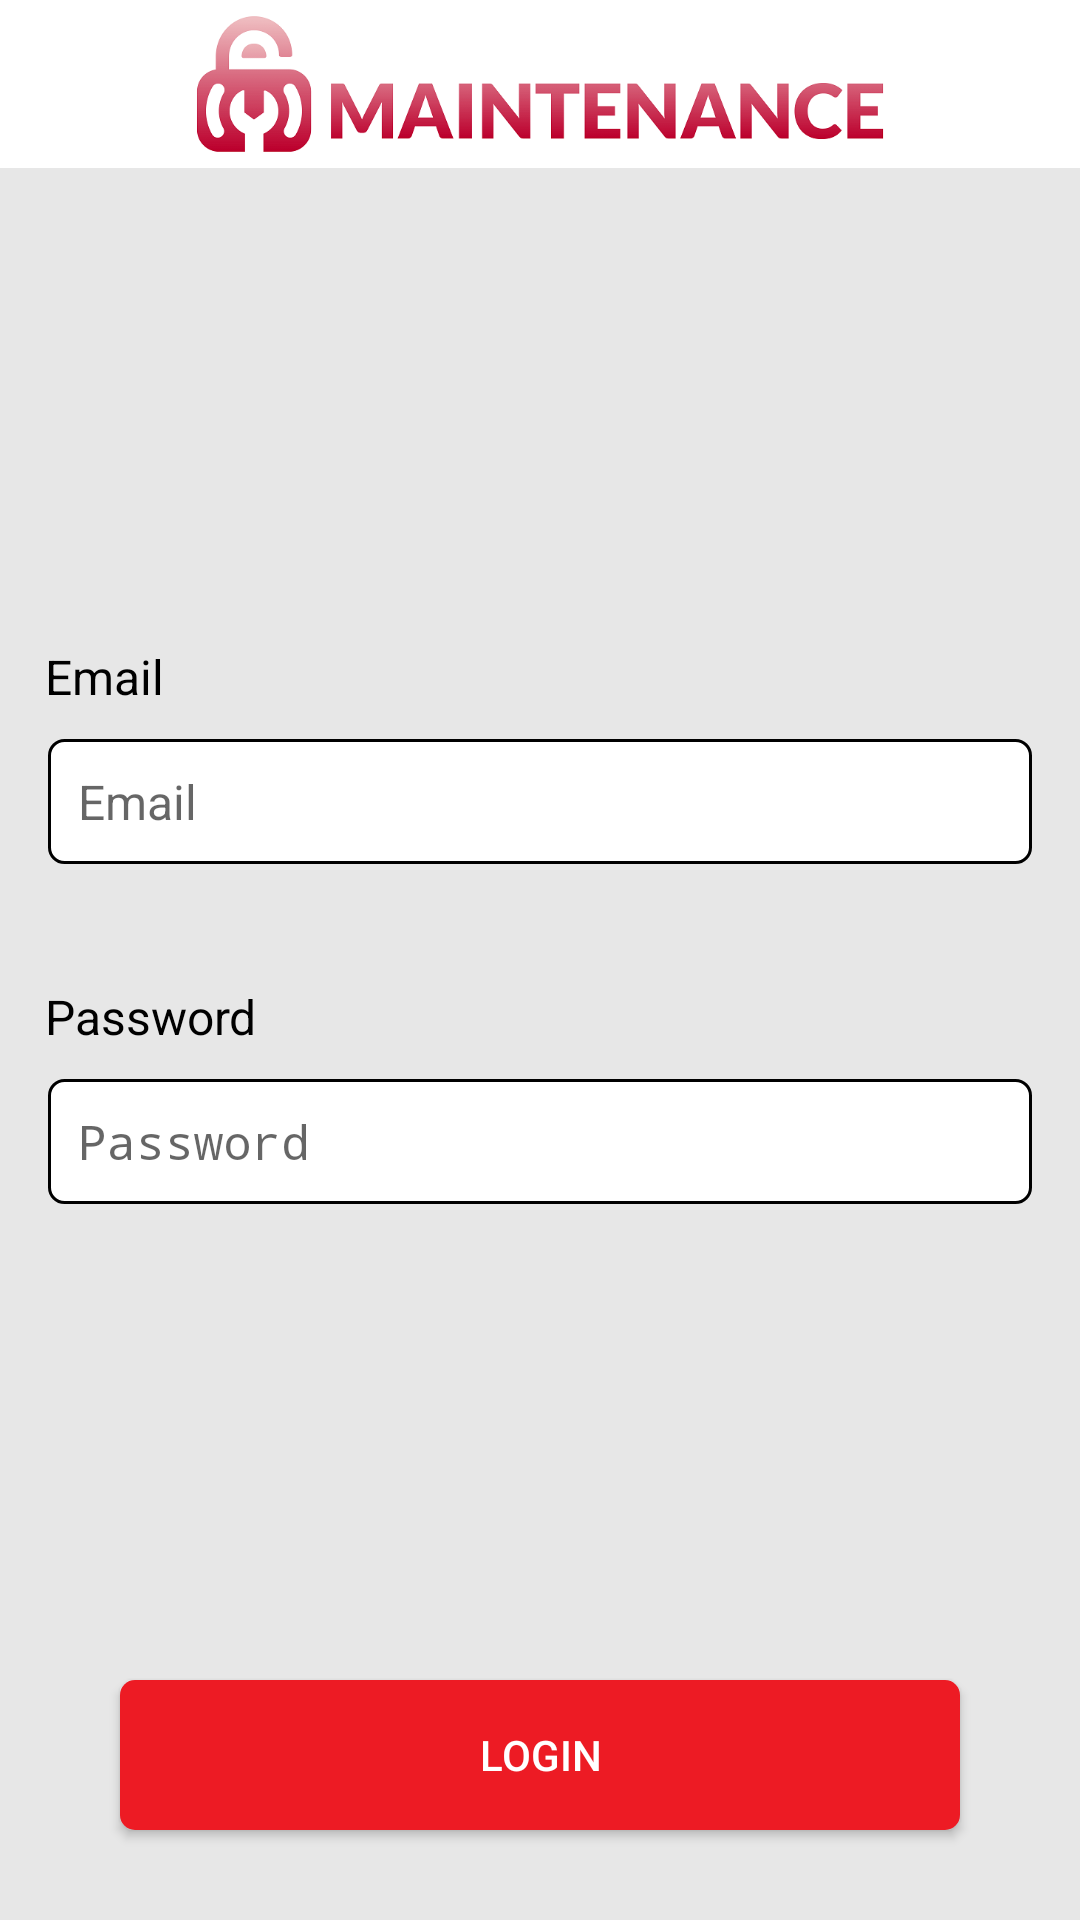

Reconstruct the res/layout file that produces this screen, plus the resources it refers to.
<!-- AndroidManifest.xml: application theme AppTheme -->
<!-- res/layout/activity_login_activity.xml -->
<?xml version="1.0" encoding="utf-8"?>
<RelativeLayout xmlns:android="http://schemas.android.com/apk/res/android"
    xmlns:app="http://schemas.android.com/apk/res-auto"
    xmlns:tools="http://schemas.android.com/tools"
    android:layout_width="match_parent"
    android:layout_height="match_parent"
    android:background="@color/colorWhite">

    <LinearLayout
        android:id="@+id/ll_linearLayoutCheck"
        android:layout_width="match_parent"
        android:layout_height="match_parent"
        android:background="@color/colorWhite"
        android:orientation="vertical"
        android:weightSum="1">

        <LinearLayout
            android:layout_width="match_parent"
            android:layout_height="wrap_content"
            android:orientation="vertical"

            >

            <com.google.android.material.appbar.AppBarLayout
                android:id="@+id/app_barlayout"
                android:layout_width="match_parent"
                android:layout_height="?attr/actionBarSize"
                android:background="@color/colorWhite"
                android:theme="@style/AppTheme.AppBarOverlay"
                tools:layout_editor_absoluteX="8dp"
                tools:layout_editor_absoluteY="0dp">


                <androidx.appcompat.widget.Toolbar
                    android:id="@+id/toolbar"
                    style="@style/TextAppearance.AppCompat.Widget.ActionBar.Title"
                    android:layout_width="match_parent"
                    android:layout_height="?attr/actionBarSize"
                    android:layout_gravity="center"
                    android:contentInsetStart="0dp"
                    android:contentInsetLeft="0dp"
                    android:contentInsetEnd="0dp"
                    android:contentInsetRight="0dp"
                    android:gravity="center"
                    app:contentInsetEnd="0dp"
                    app:contentInsetLeft="0dp"
                    app:contentInsetRight="0dp"
                    app:contentInsetStart="0dp"
                    app:popupTheme="@style/AppTheme.PopupOverlay">

                    <ImageView
                        android:layout_width="match_parent"

                        android:layout_height="match_parent"
                        android:src="@drawable/logo" />


                </androidx.appcompat.widget.Toolbar>
            </com.google.android.material.appbar.AppBarLayout>

        </LinearLayout>

        <LinearLayout
            android:layout_width="match_parent"
            android:layout_height="0dp"

            android:layout_weight="1"
            android:background="@color/colorAppBG"
            android:orientation="vertical">

            <LinearLayout
                android:layout_width="match_parent"
                android:layout_height="wrap_content"
                android:layout_weight="1"
                android:gravity="center"
                android:orientation="vertical">

                <TextView
                    android:layout_width="match_parent"
                    android:layout_height="wrap_content"
                    android:layout_marginLeft="10dp"
                    android:text="@string/EmAddrs"
                    android:textColor="@color/colorBlack"
                    android:textSize="@dimen/text_medium" />

                <EditText
                    android:id="@+id/et_user_name"
                    android:layout_width="match_parent"
                    android:layout_height="wrap_content"
                    android:layout_marginLeft="@dimen/app_margin_left_right"
                    android:layout_marginTop="10dp"
                    android:layout_marginRight="@dimen/app_margin_left_right"
                    android:height="@dimen/editText_height"
                    android:background="@drawable/shape_drawer_bg"
                    android:hint="@string/EmAddrs"
                    android:singleLine="true"
                    android:padding="10dp"
                    android:textColor="@color/color_hint"
                    android:textSize="@dimen/text_medium" />


                <TextView
                    android:layout_width="match_parent"
                    android:layout_height="wrap_content"
                    android:layout_marginLeft="10dp"
                    android:layout_marginTop="40dp"

                     android:text="@string/password"
                    android:textColor="@color/colorBlack"
                    android:textSize="@dimen/text_medium" />

                <EditText
                    android:id="@+id/et_password"
                    android:layout_width="match_parent"
                    android:layout_height="wrap_content"
                    android:layout_marginLeft="@dimen/app_margin_left_right"
                    android:layout_marginTop="10dp"
                    android:layout_marginRight="@dimen/app_margin_left_right"
                    android:height="@dimen/editText_height"
                    android:background="@drawable/shape_drawer_bg"
                    android:inputType="textPassword"
                    android:padding="10dp"
                    android:hint="@string/password"



                    android:textColor="@color/color_hint"
                    android:textSize="@dimen/text_medium" />

            </LinearLayout>

            <Button
                android:id="@+id/btn_login"
                android:layout_width="match_parent"
                android:layout_height="@dimen/button_height"
                android:layout_marginLeft="@dimen/button_right_left"
                android:layout_marginRight="@dimen/button_right_left"
                android:layout_marginBottom="@dimen/button_margin_bottum"
                android:background="@drawable/btnbg_curved_accent_red_bg"
                android:text="@string/login"

                android:textAllCaps="true"
                android:textColor="@color/colorWhite" />


        </LinearLayout>


    </LinearLayout>


    


</RelativeLayout>
<!-- resources referenced by this layout -->
<resources>
  <color name="colorAppBG">#E7E7E7</color>
  <color name="colorBlack">#000000</color>
  <color name="colorWhite">#ffffff</color>
  <color name="color_hint">#858484</color>
  <dimen name="app_margin_left_right">16dp</dimen>
  <dimen name="button_height">50dp</dimen>
  <dimen name="button_margin_bottum">30dp</dimen>
  <dimen name="button_right_left">40dp</dimen>
  <dimen name="editText_height">40dp</dimen>
  <dimen name="text_medium">16sp</dimen>
  <!-- drawable btnbg_curved_accent_red_bg (drawable-nodpi) -->
  <?xml version="1.0" encoding="utf-8"?>
  <layer-list xmlns:android="http://schemas.android.com/apk/res/android">
      <item>
          <shape android:shape="rectangle"  >
              <corners android:radius="5dp" />
              <solid android:color="@color/colorAccent" />
              <stroke android:color="@color/colorAccent" android:width="0dp"/>
          </shape>
      </item>
  </layer-list>
  <!-- drawable logo: png bitmap (drawable-hdpi, 6052 bytes) -->
  <!-- drawable shape_drawer_bg (drawable-nodpi) -->
  <?xml version="1.0" encoding="utf-8"?>
  <shape xmlns:android="http://schemas.android.com/apk/res/android">
      <solid android:color="@color/colorWhite" />
      <stroke
          android:width="1dp"
          android:color="#000" />
      <corners
          android:bottomLeftRadius="0dp"
          android:bottomRightRadius="0dp"
          android:topLeftRadius="0dp"
          android:topRightRadius="0dp" />
      <padding
          android:bottom="0dip"
          android:left="0dip"
          android:right="0dip"
          android:top="0dip" />
      <corners android:radius="5dip" />
  
  </shape>
  <string name="EmAddrs">Email</string>
  <string name="login">LOGIN</string>
  <string name="password">Password</string>
  <style name="AppTheme.AppBarOverlay" parent="ThemeOverlay.AppCompat.Dark.ActionBar" />
  <style name="AppTheme.PopupOverlay" parent="ThemeOverlay.AppCompat.Light" />
  <style name="AppTheme" parent="Theme.AppCompat.Light.DarkActionBar">
          
          <item name="colorPrimary">@color/colorPrimary</item>
          <item name="colorPrimaryDark">@color/colorPrimaryDark</item>
          <item name="colorAccent">@color/colorAccent</item>
      </style>
  <color name="colorAccent">#ED1B24</color>
  <color name="colorPrimary">#B6B6B6</color>
  <color name="colorPrimaryDark">#B6B6B6</color>
</resources>
